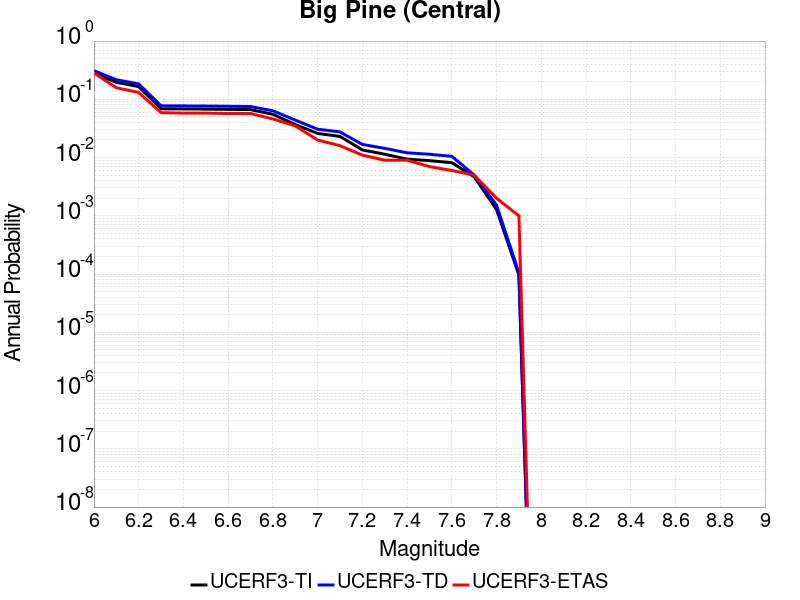

Source data for this figure (header and first rows):
Magnitude, UCERF3-TI Prob, UCERF3-TD Prob, UCERF3-ETAS Prob
6.0, 0.2822, 0.3099, 0.284
6.1, 0.1956, 0.2166, 0.158
6.2, 0.1653, 0.1841, 0.131
6.3, 0.06871, 0.0774, 0.059
6.4, 0.06835, 0.07702, 0.058
6.5, 0.06795, 0.0766, 0.058
6.6, 0.06727, 0.07588, 0.057
6.7, 0.06658, 0.07516, 0.057
6.8, 0.05526, 0.06357, 0.046
6.9, 0.0369, 0.04397, 0.035
7.0, 0.02594, 0.03066, 0.02
7.1, 0.02307, 0.02755, 0.016
7.2, 0.01351, 0.0168, 0.011
7.3, 0.01142, 0.0144, 0.009
7.4, 0.009382, 0.01208, 0.009
7.5, 0.008852, 0.01139, 0.007
7.6, 0.008166, 0.01049, 0.006
7.7, 0.004678, 0.005009, 0.005
7.8, 0.001284, 0.001528, 0.002
7.9, 9.601954E-5, 1.05202336E-4, 0.001
